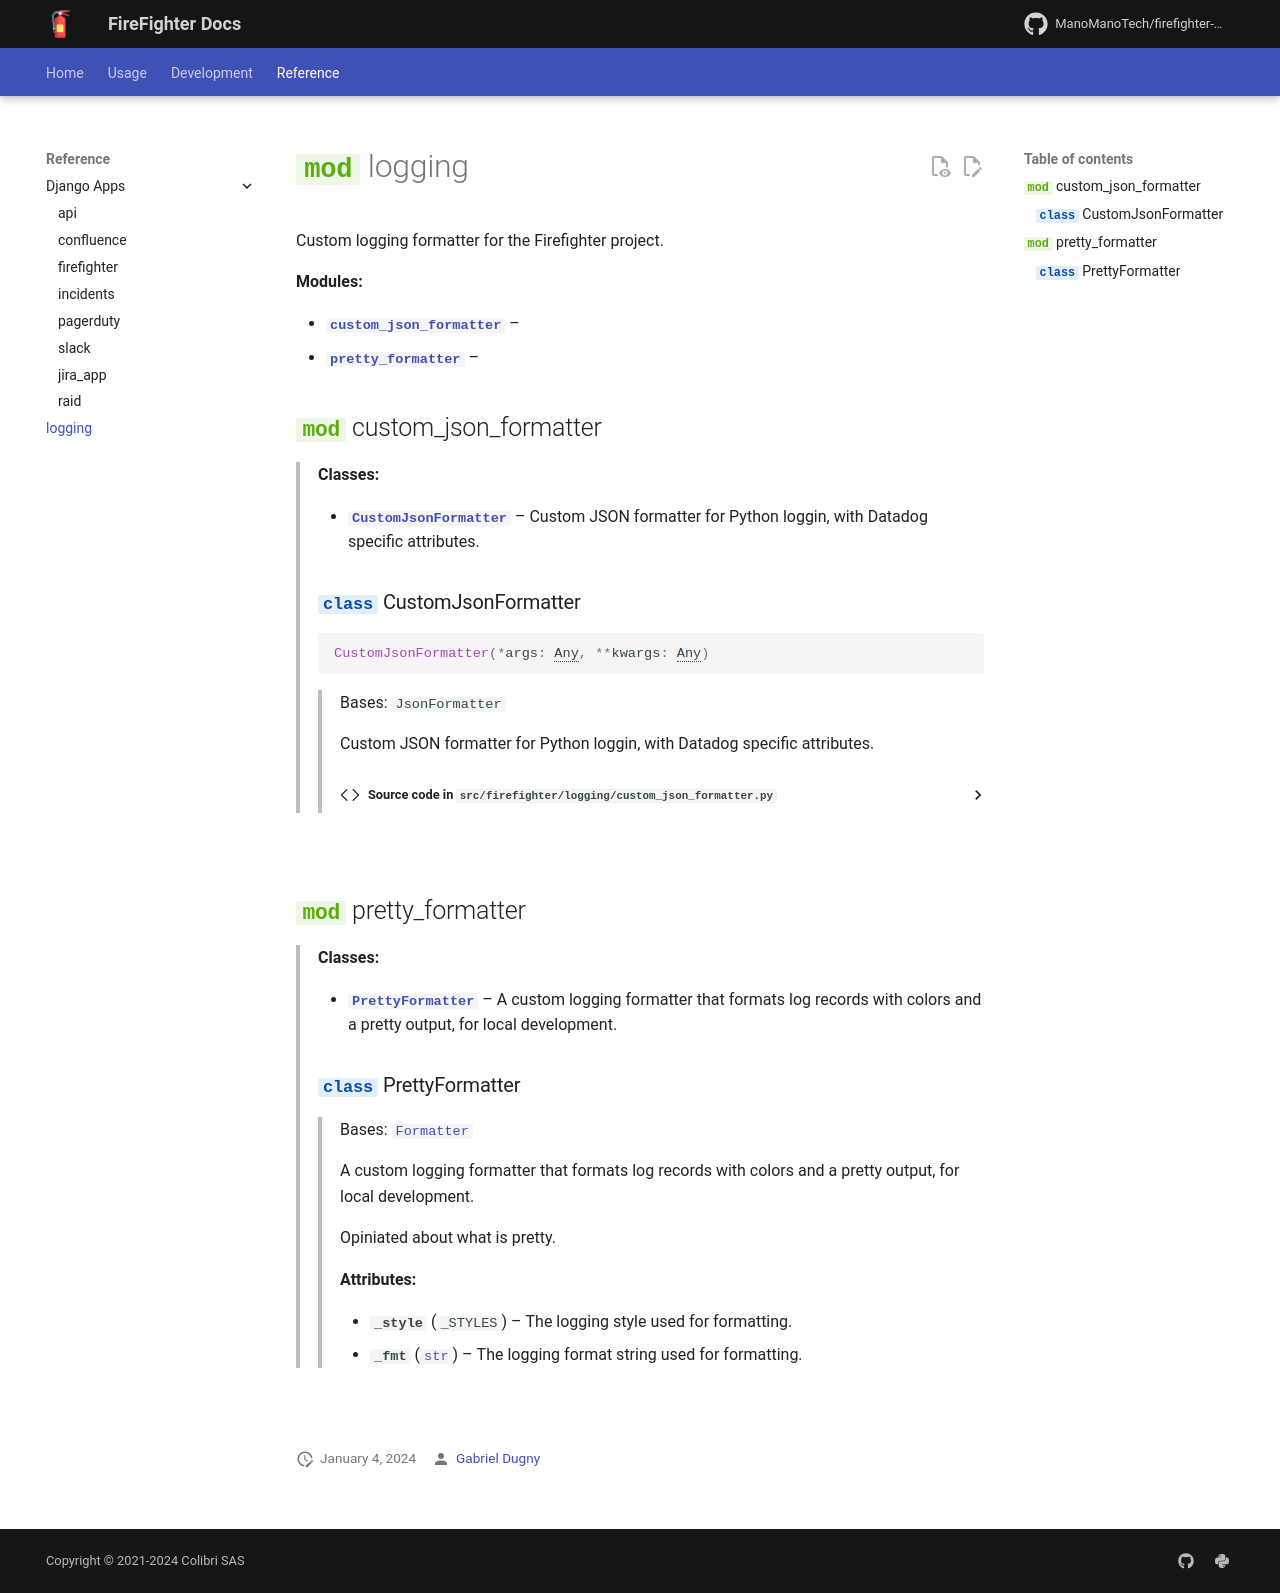

repository: ManoManoTech/firefighter-incident · page: dev/reference/logging/index.html · generator: mkdocs


::: firefighter.logging
